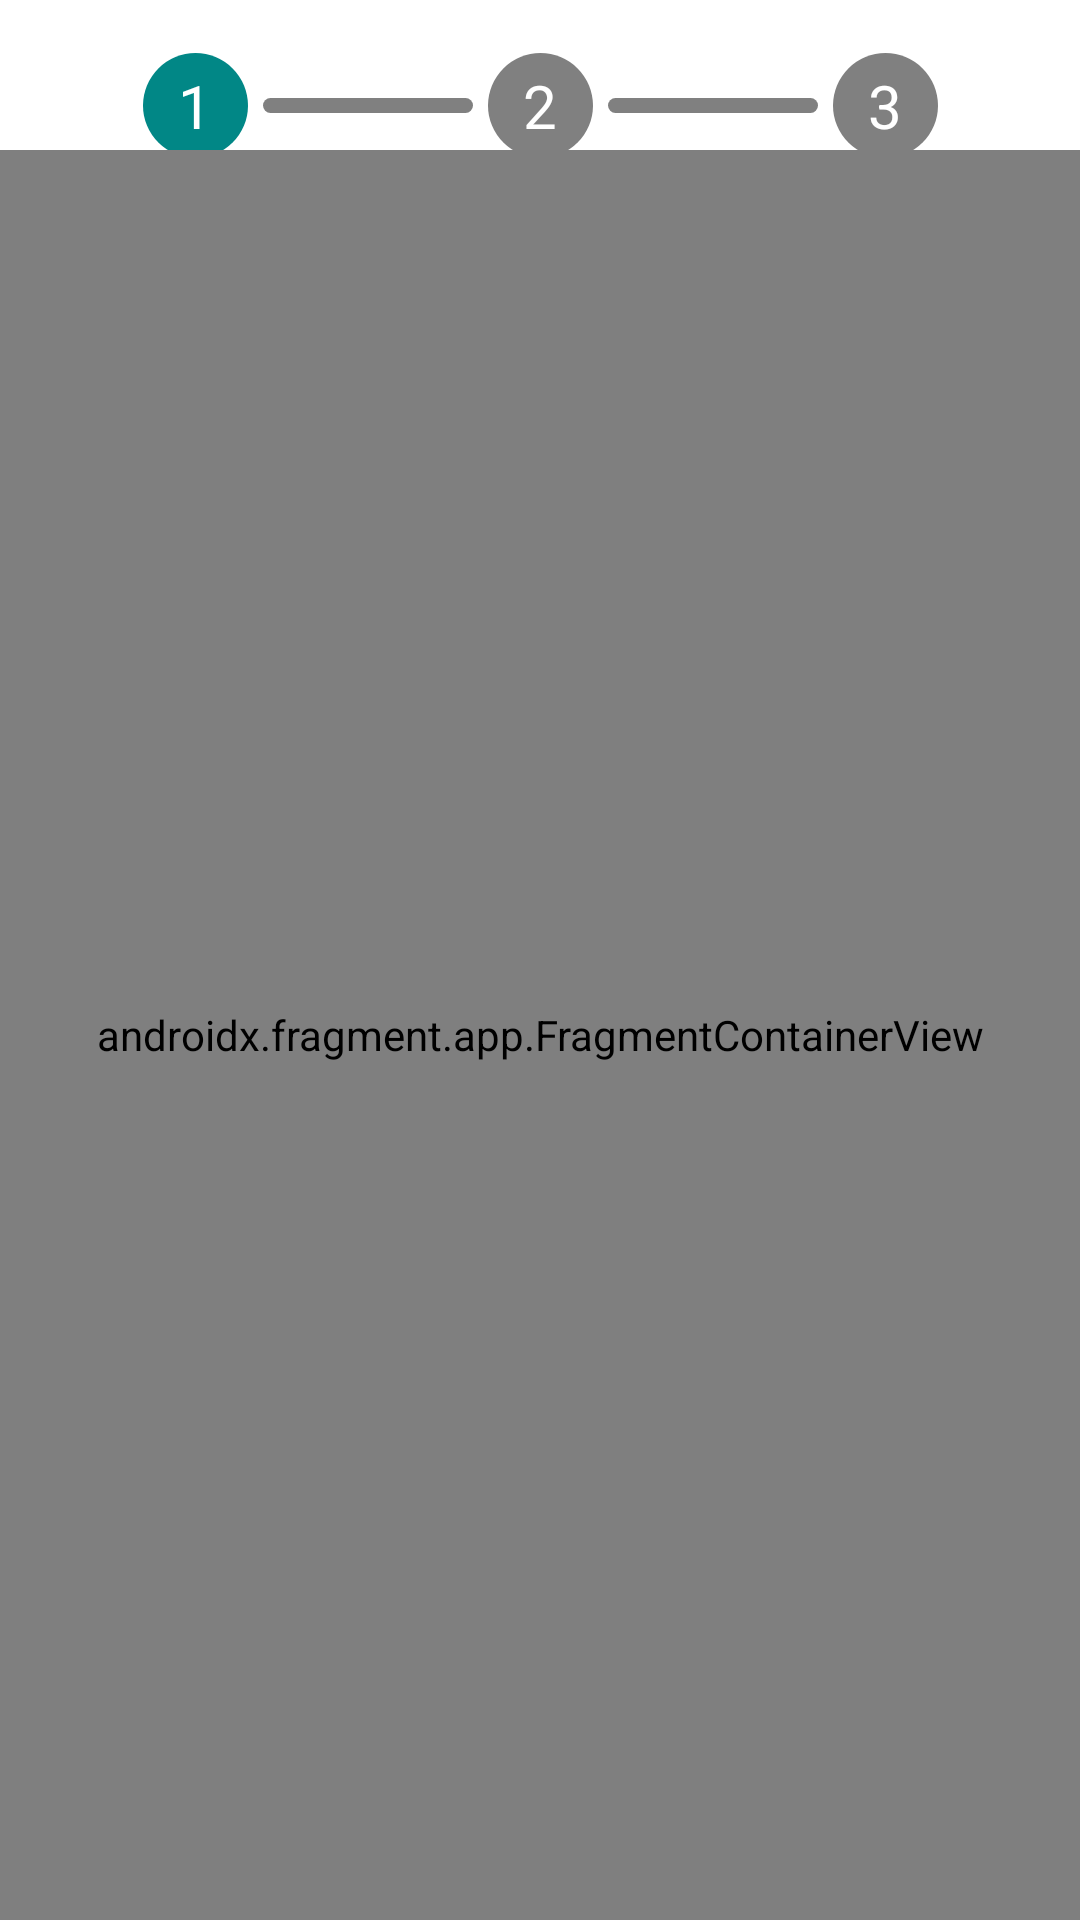

The Android layout XML behind this screen, and the referenced resources:
<!-- AndroidManifest.xml: application theme Theme.MostafaKhalifaCroshet -->
<!-- res/layout/activity_register.xml -->
<?xml version="1.0" encoding="utf-8"?>
<androidx.constraintlayout.widget.ConstraintLayout
    xmlns:android="http://schemas.android.com/apk/res/android"
    xmlns:app="http://schemas.android.com/apk/res-auto"
    xmlns:tools="http://schemas.android.com/tools"
    android:layout_width="match_parent"
    android:layout_height="match_parent"
    tools:context=".ui.RegisterActivity">

    <androidx.constraintlayout.widget.ConstraintLayout
        android:layout_width="match_parent"
        android:layout_height="50dp"
        android:layout_marginTop="10dp"
        android:background="@color/white"
        app:layout_constraintTop_toTopOf="parent">

        <TextView
            android:id="@+id/step1"
            android:layout_width="35dp"
            android:layout_height="35dp"
            android:text="1"
            android:textSize="20sp"
            android:textColor="@color/white"
            android:gravity="center"
            android:layout_margin="5dp"
            android:background="@drawable/round_bg2"
            android:backgroundTint="@color/teal_700"
            app:layout_constraintStart_toStartOf="parent"
            app:layout_constraintTop_toTopOf="parent"
            app:layout_constraintEnd_toStartOf="@+id/view1"
            app:layout_constraintBottom_toBottomOf="parent"
            app:layout_constraintHorizontal_chainStyle="packed"/>

        <View
            android:id="@+id/view1"
            android:layout_width="70dp"
            android:layout_height="5dp"
            android:background="@drawable/round_bg2"
            android:backgroundTint="@color/grey"
            app:layout_constraintStart_toEndOf="@+id/step1"
            app:layout_constraintTop_toTopOf="parent"
            app:layout_constraintEnd_toStartOf="@+id/step2"
            app:layout_constraintBottom_toBottomOf="parent"/>

        <TextView
            android:id="@+id/step2"
            android:layout_width="35dp"
            android:layout_height="35dp"
            android:text="2"
            android:textSize="20sp"
            android:textColor="@color/white"
            android:gravity="center"
            android:layout_margin="5dp"
            android:background="@drawable/round_bg2"
            android:backgroundTint="@color/grey"
            app:layout_constraintStart_toEndOf="@+id/view1"
            app:layout_constraintTop_toTopOf="parent"
            app:layout_constraintEnd_toStartOf="@+id/view2"
            app:layout_constraintBottom_toBottomOf="parent"/>

        <View
            android:id="@+id/view2"
            android:layout_width="70dp"
            android:layout_height="5dp"
            android:background="@drawable/round_bg2"
            android:backgroundTint="@color/grey"
            app:layout_constraintStart_toEndOf="@+id/step2"
            app:layout_constraintTop_toTopOf="parent"
            app:layout_constraintEnd_toStartOf="@+id/step3"
            app:layout_constraintBottom_toBottomOf="parent"/>

        <TextView
            android:id="@+id/step3"
            android:layout_width="35dp"
            android:layout_height="35dp"
            android:text="3"
            android:textSize="20sp"
            android:textColor="@color/white"
            android:gravity="center"
            android:layout_margin="5dp"
            android:background="@drawable/round_bg2"
            android:backgroundTint="@color/grey"
            app:layout_constraintStart_toEndOf="@+id/view2"
            app:layout_constraintTop_toTopOf="parent"
            app:layout_constraintEnd_toStartOf="@+id/view3"
            app:layout_constraintBottom_toBottomOf="parent"/>

        <View
            android:id="@+id/view3"
            android:layout_width="70dp"
            android:layout_height="5dp"
            android:background="@drawable/round_bg2"
            android:backgroundTint="@color/grey"
            android:visibility="gone"
            app:layout_constraintStart_toEndOf="@+id/step3"
            app:layout_constraintTop_toTopOf="parent"
            app:layout_constraintEnd_toStartOf="@+id/step4"
            app:layout_constraintBottom_toBottomOf="parent"/>

        <TextView
            android:id="@+id/step4"
            android:layout_width="35dp"
            android:layout_height="35dp"
            android:text="4"
            android:textSize="20sp"
            android:textColor="@color/white"
            android:gravity="center"
            android:layout_margin="5dp"
            android:visibility="gone"
            android:background="@drawable/round_bg2"
            android:backgroundTint="@color/grey"
            app:layout_constraintStart_toEndOf="@+id/view3"
            app:layout_constraintTop_toTopOf="parent"
            app:layout_constraintBottom_toBottomOf="parent"
            app:layout_constraintEnd_toEndOf="parent"
            />


    </androidx.constraintlayout.widget.ConstraintLayout>

    <androidx.fragment.app.FragmentContainerView
            android:id="@+id/nav_host_fragment"
            android:name="androidx.navigation.fragment.NavHostFragment"
            android:layout_width="0dp"
            android:layout_height="0dp"
            android:layout_marginTop="50dp"
            app:layout_constraintLeft_toLeftOf="parent"
            app:layout_constraintRight_toRightOf="parent"
            app:layout_constraintTop_toTopOf="parent"
            app:layout_constraintBottom_toBottomOf="parent"
            app:defaultNavHost="true"
            app:navGraph="@navigation/nav_graph" />

</androidx.constraintlayout.widget.ConstraintLayout>
<!-- resources referenced by this layout -->
<resources>
  <color name="grey">#808080</color>
  <color name="teal_700">#FF018786</color>
  <color name="white">#FFFFFFFF</color>
  <!-- drawable round_bg2 (drawable-v24) -->
  <?xml version="1.0" encoding="utf-8"?>
  <shape xmlns:android="http://schemas.android.com/apk/res/android">
  
      <solid android:color="@color/teal_200"/>
      <corners android:radius="150dp"/>
  </shape>
  <style name="Theme.MostafaKhalifaCroshet" parent="Theme.MaterialComponents.DayNight.DarkActionBar">
          
          <item name="colorPrimary">@color/purple_500</item>
          <item name="colorPrimaryVariant">@color/purple_700</item>
          <item name="colorOnPrimary">@color/white</item>
          
          <item name="colorSecondary">@color/teal_200</item>
          <item name="colorSecondaryVariant">@color/teal_700</item>
          <item name="colorOnSecondary">@color/black</item>
          
          <item name="android:statusBarColor">?attr/colorPrimaryVariant</item>
          
      </style>
  <color name="teal_200">#FF03DAC5</color>
  <color name="purple_500">#93DFE6</color>
  <color name="purple_700">#539399</color>
  <color name="black">#FF000000</color>
</resources>
